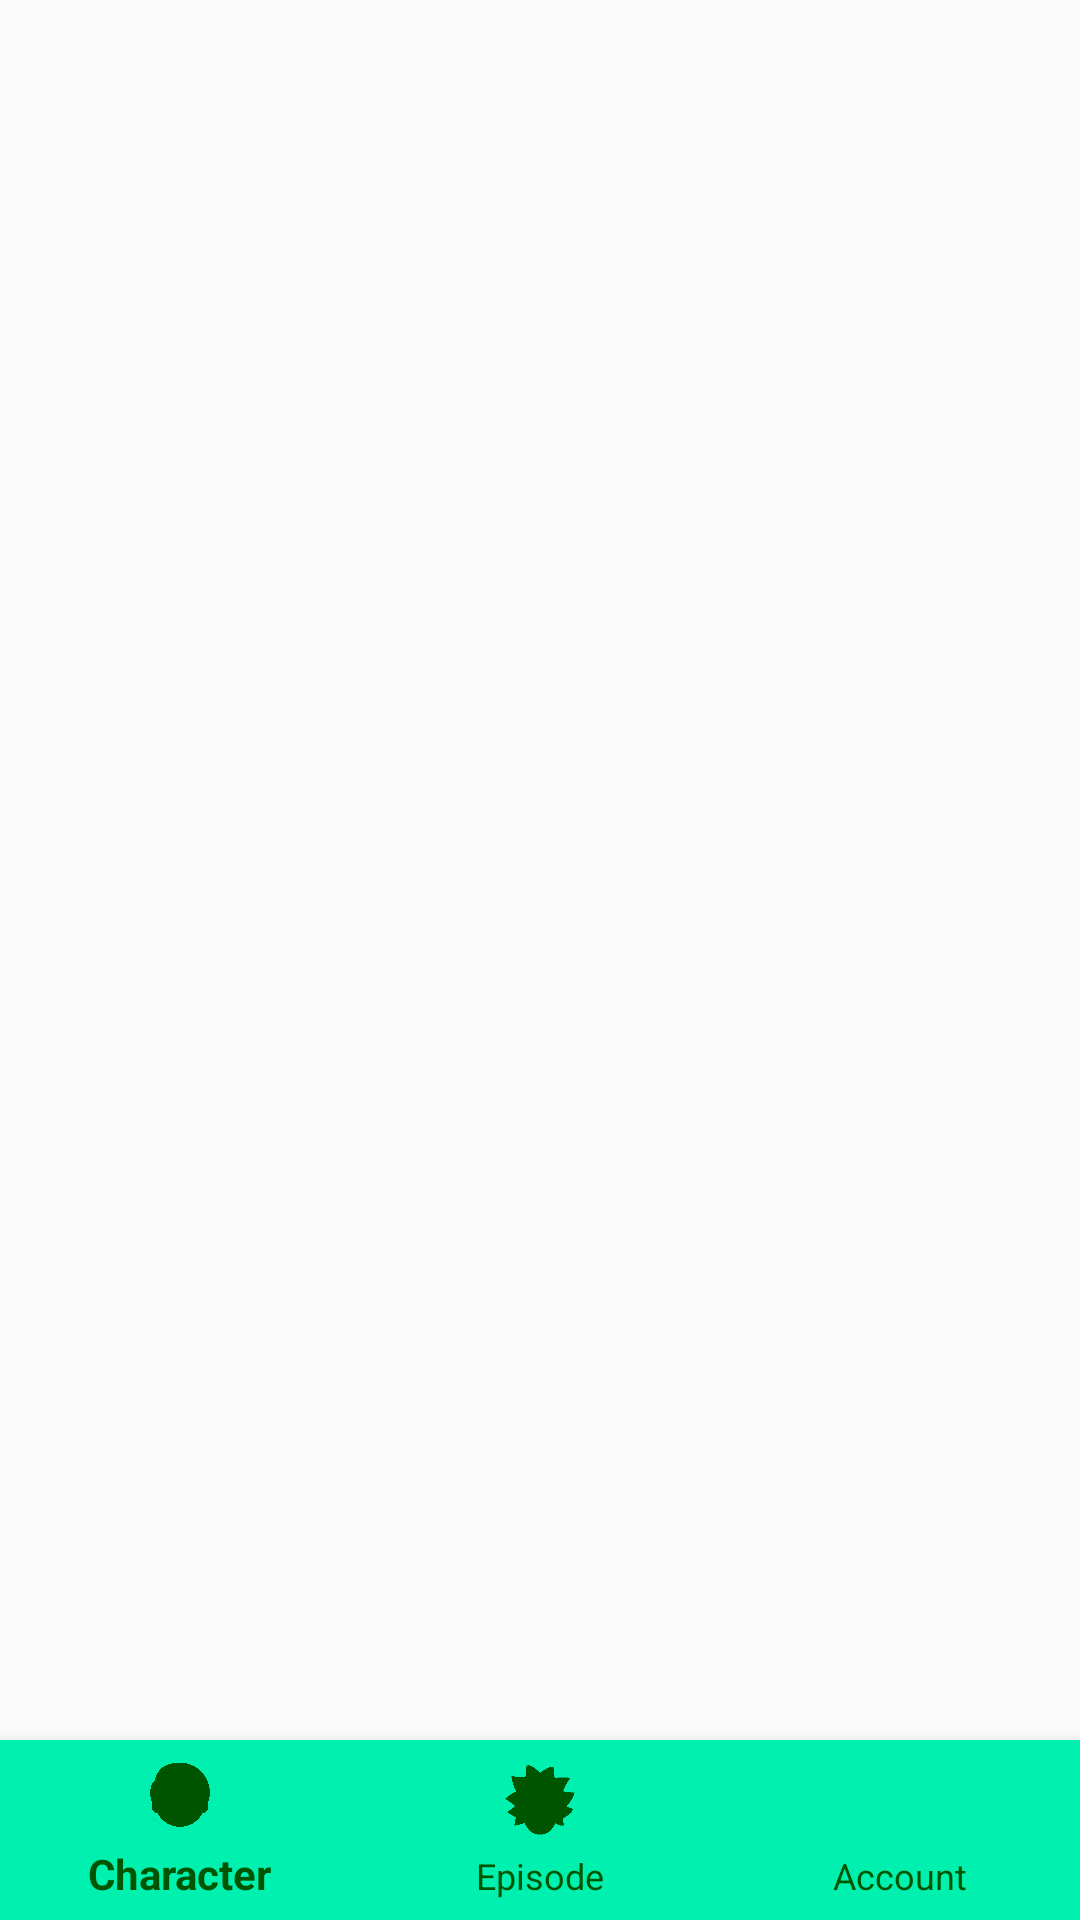

Layout XML and referenced resources for this Android screen:
<!-- AndroidManifest.xml: application theme customTheme -->
<!-- res/layout/activity_main.xml -->
<?xml version="1.0" encoding="utf-8"?>
<androidx.constraintlayout.widget.ConstraintLayout xmlns:android="http://schemas.android.com/apk/res/android"
    xmlns:app="http://schemas.android.com/apk/res-auto"
    xmlns:tools="http://schemas.android.com/tools"
    android:layout_width="match_parent"
    android:layout_height="match_parent"
    tools:context=".ui.activities.MainActivity">

    <FrameLayout
        android:id="@+id/fragment_container"
        android:layout_width="match_parent"
        android:layout_height="0dp"
        app:layout_constraintTop_toTopOf="parent"
        app:layout_constraintBottom_toTopOf="@id/menuNavigationBar">
    </FrameLayout>

    <com.google.android.material.bottomnavigation.BottomNavigationView
        android:id="@+id/menuNavigationBar"
        android:layout_width="match_parent"
        android:layout_height="60dp"
        android:background="@color/colorRickDark"
        app:itemIconTint="@color/colorRickAccent"
        app:itemTextColor="@color/colorRick"
        app:layout_constraintBottom_toBottomOf="parent"
        app:menu="@menu/bottom_navigation"/>

</androidx.constraintlayout.widget.ConstraintLayout>
<!-- resources referenced by this layout -->
<resources>
  <color name="colorRick">#005500</color>
  <color name="colorRickAccent">#005500</color>
  <color name="colorRickDark">#00F0AF</color>
  <style name="customTheme" parent="Theme.AppCompat.Light.NoActionBar">
          
          <item name="colorPrimary">@color/colorRick</item>
          <item name="colorPrimaryDark">@color/colorRickDark</item>
          <item name="colorAccent">@color/colorRickAccent</item>
      </style>
</resources>
